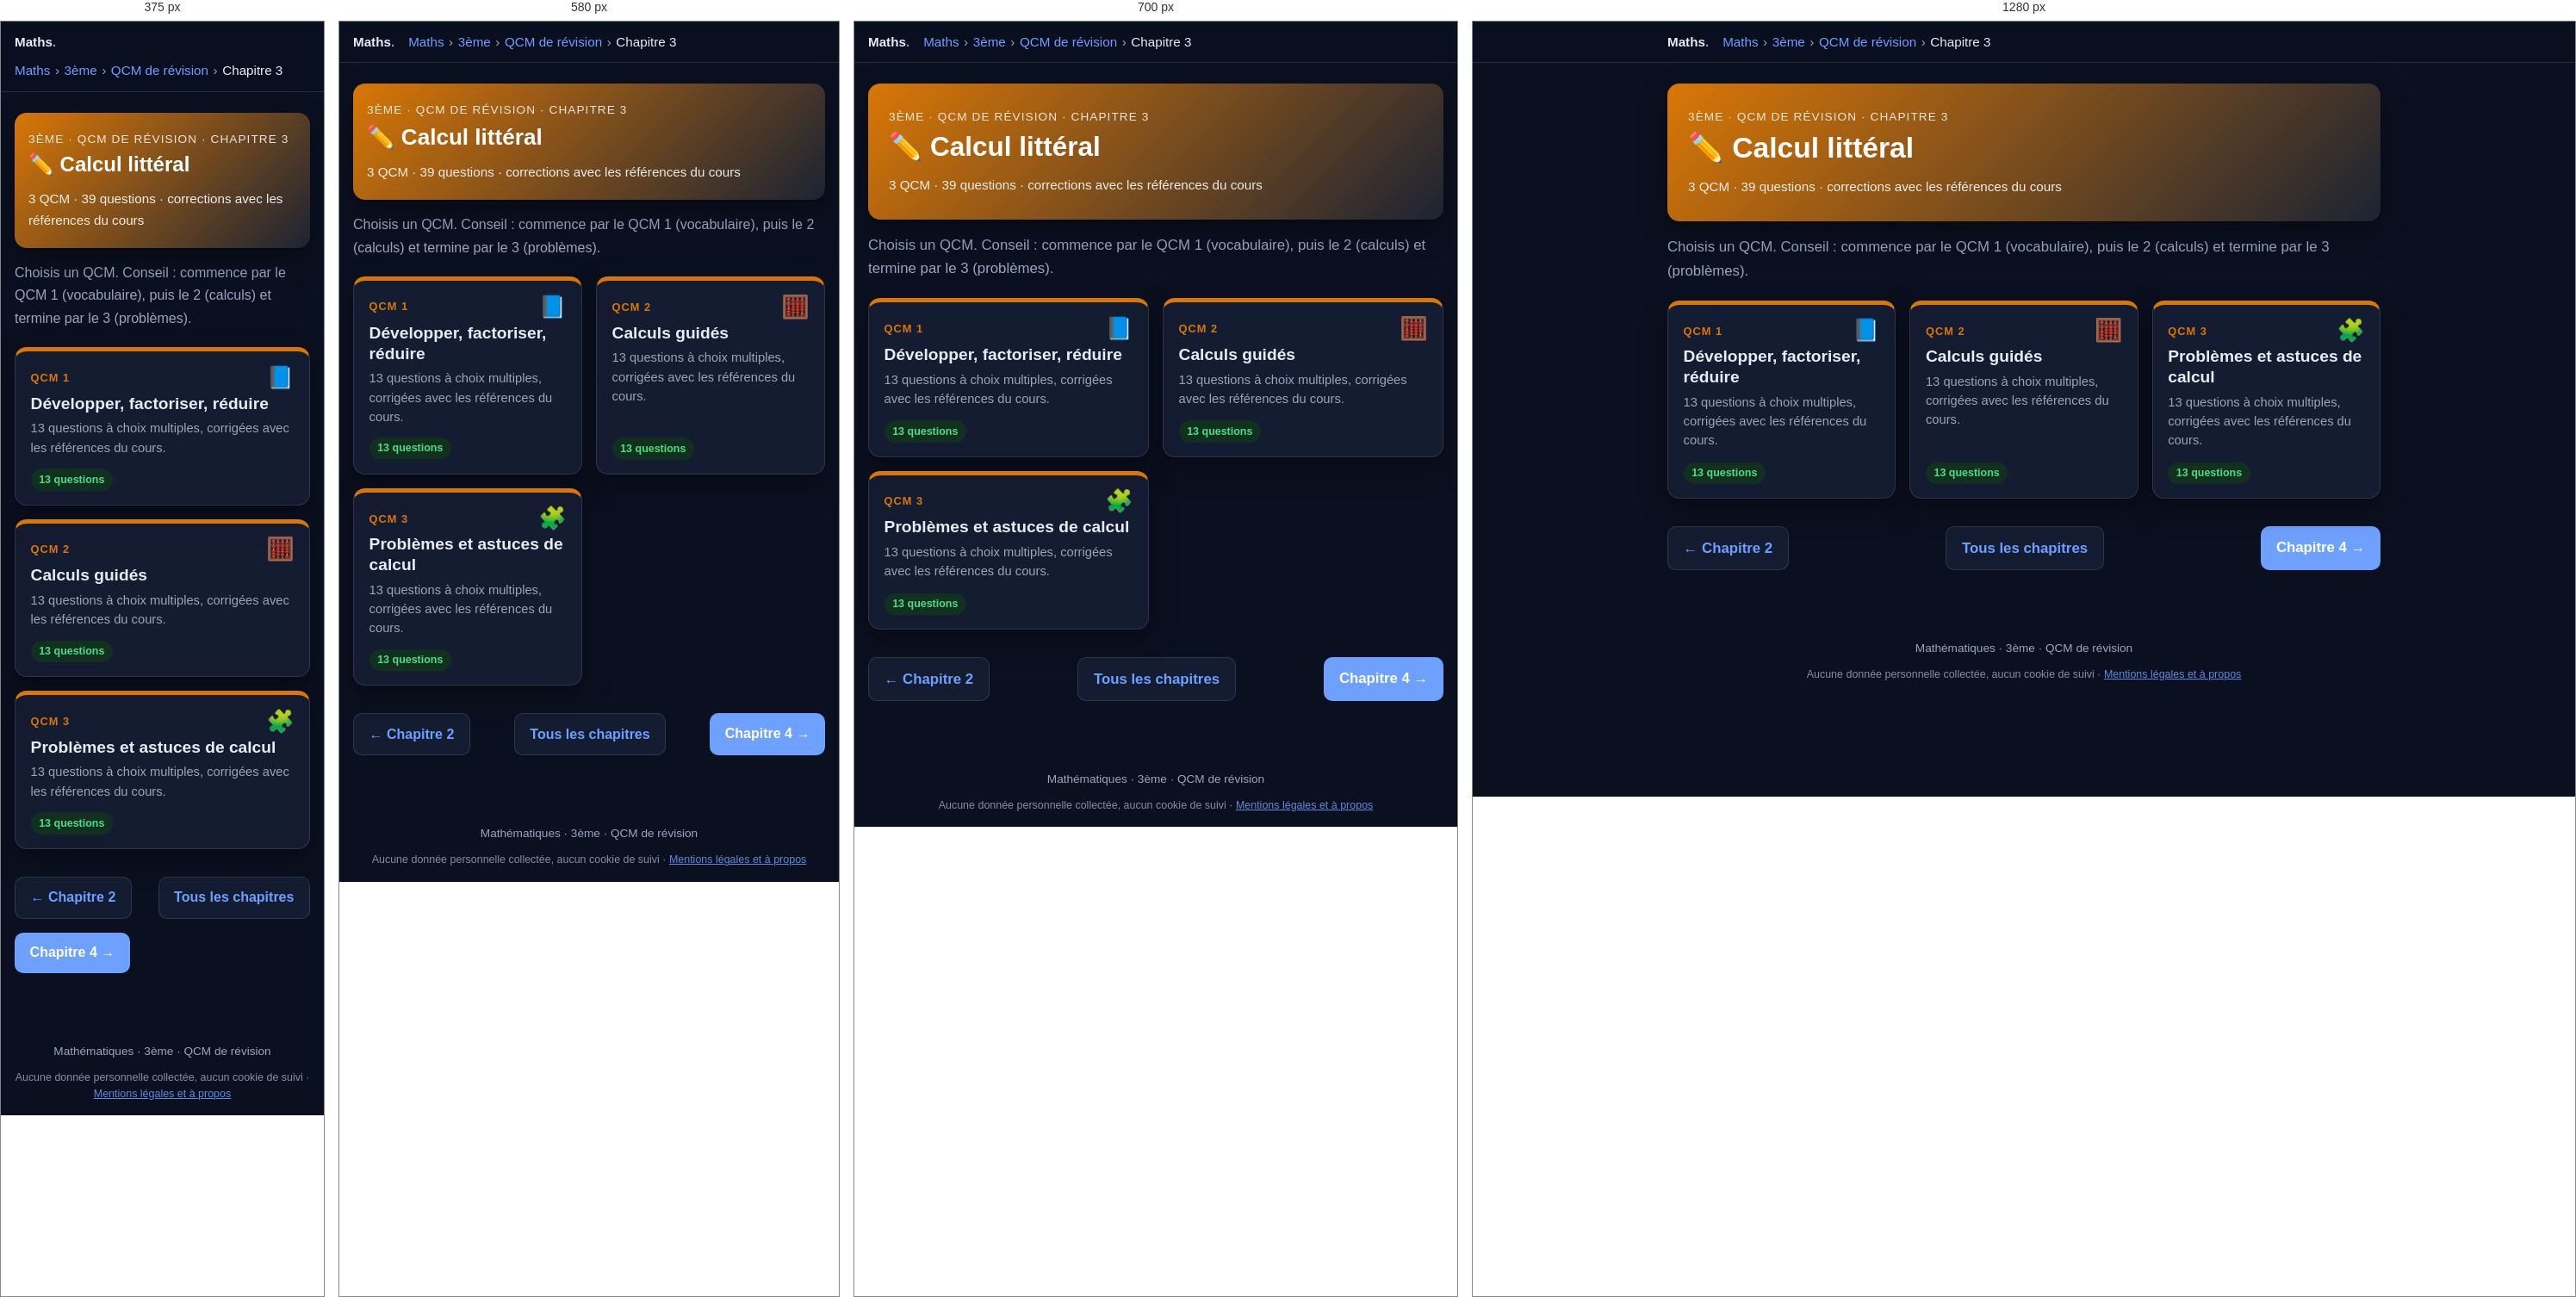
Rendered at 375 px, 580 px, 700 px and 1280 px, left to right.

<!-- file: 3eme-qcm-chapitre3.html -->
<!DOCTYPE html>
<html lang="fr">
<head>
  <meta charset="utf-8">
  <meta name="robots" content="noindex, nofollow, noarchive">
  <meta name="viewport" content="width=device-width, initial-scale=1">
  <title>QCM – Chapitre 3 : Calcul littéral · 3ème · Maths</title>
  <meta name="description" content="3 QCM de révision (39 questions) sur le chapitre 3 de 3ème : Calcul littéral.">
  <link rel="icon" href="../favicon.ico">
  <link rel="stylesheet" href="katex/katex.min.css">
  <link rel="stylesheet" href="style.css">
  <script src="../commun/acces.js"></script>
  <script src="../commun/theme.js"></script>
  <script src="../commun/impression.js"></script>
  <script src="../commun/recherche.js"></script>
  <link rel="stylesheet" href="../commun/fond.css">
  <script src="../commun/fond.js" defer></script>
  <script src="qcm.js" defer></script>
</head>
<body>

  <header class="topbar">
    <div class="topbar-inner">
      <a class="brand" href="maths.html">Maths<span>.</span></a>
      <nav class="breadcrumb" aria-label="Fil d'Ariane"><a href="maths.html">Maths</a><span class="sep">›</span><a href="3eme.html">3ème</a><span class="sep">›</span><a href="3eme-qcm.html">QCM de révision</a><span class="sep">›</span><span>Chapitre 3</span></nav>
    </div>
  </header>

  <main>
    <section class="hero" style="background:linear-gradient(135deg,#d97706,#1c2333)">
      <p class="eyebrow">3ème · QCM de révision · Chapitre 3</p>
      <h1>✏️ Calcul littéral</h1>
      <p class="meta">3 QCM · 39 questions · corrections avec les références du cours</p>
    </section>

    <p class="intro">Choisis un QCM. Conseil : commence par le QCM 1 (vocabulaire), puis le 2 (calculs) et termine par le 3 (problèmes).</p>

    <ul class="chapter-grid">
      <li>
        <a class="chapter-card" href="3eme-qcm-chapitre3-qcm1.html" style="--c:#d97706">
          <span class="ch-top"><span class="ch-num">QCM 1</span><span class="ch-icon" aria-hidden="true">📘</span></span>
          <span class="ch-title">Développer, factoriser, réduire</span>
          <span class="ch-desc">13 questions à choix multiples, corrigées avec les références du cours.</span>
          <span class="ch-foot"><span class="status ok">13 questions</span><span class="qcm-score-chip" data-qcm-score="3e-c3-q1" hidden></span></span>
        </a>
      </li>
      <li>
        <a class="chapter-card" href="3eme-qcm-chapitre3-qcm2.html" style="--c:#d97706">
          <span class="ch-top"><span class="ch-num">QCM 2</span><span class="ch-icon" aria-hidden="true">🧮</span></span>
          <span class="ch-title">Calculs guidés</span>
          <span class="ch-desc">13 questions à choix multiples, corrigées avec les références du cours.</span>
          <span class="ch-foot"><span class="status ok">13 questions</span><span class="qcm-score-chip" data-qcm-score="3e-c3-q2" hidden></span></span>
        </a>
      </li>
      <li>
        <a class="chapter-card" href="3eme-qcm-chapitre3-qcm3.html" style="--c:#d97706">
          <span class="ch-top"><span class="ch-num">QCM 3</span><span class="ch-icon" aria-hidden="true">🧩</span></span>
          <span class="ch-title">Problèmes et astuces de calcul</span>
          <span class="ch-desc">13 questions à choix multiples, corrigées avec les références du cours.</span>
          <span class="ch-foot"><span class="status ok">13 questions</span><span class="qcm-score-chip" data-qcm-score="3e-c3-q3" hidden></span></span>
        </a>
      </li>
    </ul>

    <nav class="pager" aria-label="Navigation entre chapitres">
      <a class="btn secondary" href="3eme-qcm-chapitre2.html">← Chapitre 2</a>
      <a class="btn secondary" href="3eme-qcm.html">Tous les chapitres</a>
      <a class="btn" href="3eme-qcm-chapitre4.html">Chapitre 4 →</a>
    </nav>
  </main>

  <footer>Mathématiques · 3ème · QCM de révision
    <p class="mentions-donnees">Aucune donnée personnelle collectée, aucun cookie de suivi · <a href="../mentions-legales.html">Mentions légales et à propos</a></p>
  </footer>

</body>
</html>


/* @media block from style.css */
@media (max-width: 640px) {
  body { font-size: 1rem; }
  .roles, .ip-grid { grid-template-columns: 1fr; }
  .hero { padding: 1.25rem 1rem; }
  .card { padding: 1rem; }
}

/* @media block from style.css */
@media (max-width: 640px) {
  .figure-row { grid-template-columns: 1fr; }
}

/* @media block from style.css */
@media (max-width: 760px) { .chrono { grid-template-columns: repeat(2, 1fr); } .p2p-main { grid-template-columns: 1fr; } }

/* @media block from style.css */
@media (max-width: 460px) { .chrono { grid-template-columns: 1fr; } .bar .kind { width: 5.5rem; } }

/* @media block from style.css */
@media (max-width: 640px) {
  .p2p-row { grid-template-columns: 1fr; }
}

/* @media block from style.css */
@media (max-width: 760px) { .timeline { grid-template-columns: repeat(2, 1fr); } }

/* @media block from style.css */
@media (max-width: 420px) { .timeline { grid-template-columns: 1fr; } }

/* @media block from style.css */
@media (max-width: 640px) {
  .sanctions thead { display: none; }
  .sanctions, .sanctions tbody, .sanctions tr, .sanctions th, .sanctions td { display: block; width: 100%; }
  .sanctions tr { border: 1px solid var(--border); border-radius: 12px; margin: .75rem 0; overflow: hidden; }
  .sanctions th, .sanctions td { border: 0; }
  .sanctions tbody th { background: var(--primary-soft); color: var(--primary-dark); }
  .sanctions td:nth-of-type(1)::before { content: "Interdit : "; font-weight: 700; }
  .sanctions td:nth-of-type(2)::before { content: "Sanctions : "; font-weight: 700; }
}

/* @media block from style.css */
@media (max-width: 480px) { .yt-sim li { grid-template-columns: 5rem 1fr; } .yt-sim .thumb { font-size: 1rem; } }

/* @media block from style.css */
@media (max-width: 860px) {
  .lifecycle { grid-template-columns: 1fr 1fr; }
  .lifecycle > li::after { content: none; }
}

/* @media block from style.css */
@media (max-width: 460px) { .lifecycle { grid-template-columns: 1fr; } }

/* @media block from style.css */
@media (max-width: 860px) { .compare-grid { grid-template-columns: 1fr; } }

/* @media block from style.css */
@media (max-width: 520px) { .reflex-list li { grid-template-columns: 1fr; gap: .1rem; } }

/* @media block from style.css */
@media (max-width: 640px) { .wc iframe { height: 340px; } }

/* @media block from style.css */
@media (max-width: 640px) { .loop { flex-direction: column; } .loop li.ar { transform: rotate(90deg); } }

/* @media block from style.css */
@media (max-width: 860px) { .def-grid { grid-template-columns: 1fr; } }

/* @media block from style.css */
@media (max-width: 640px) { .pyramid li { width: calc(55% + var(--w) * .45); } .pyramid .ex { grid-template-columns: 1fr; } }

/* @media block from style.css */
@media (max-width: 640px) { .rev-row { grid-template-columns: 1fr 8.5rem; } .rev-q { grid-column: 1 / -1; } }

/* @media block from style.css */
@media (max-width: 640px) { .choices { grid-template-columns: 1fr; } }